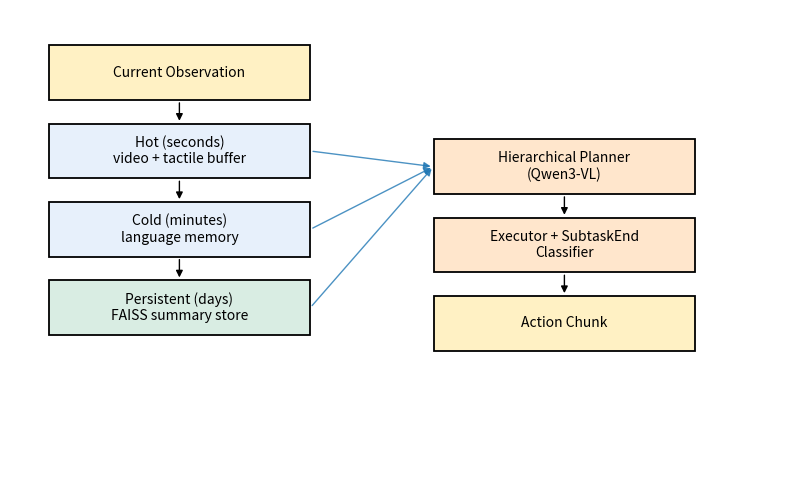

Recreate this plot in Python.
"""Generate ``paper/figures/architecture.png`` from matplotlib.

The PNG is referenced by ``paper/main.tex`` as the architecture
figure. Re-run this script whenever the three-tier layout changes.
"""

from __future__ import annotations

from pathlib import Path


def main() -> None:
    try:
        import matplotlib.pyplot as plt
    except ImportError:  # pragma: no cover
        print("matplotlib is not installed; skip figure generation.")
        return

    fig, ax = plt.subplots(figsize=(8, 5))
    ax.set_xlim(0, 10)
    ax.set_ylim(0, 6)
    ax.axis("off")

    def draw_box(cx, cy, w, h, label, color):
        rect = plt.Rectangle(
            (cx - w / 2, cy - h / 2),
            w,
            h,
            linewidth=1.3,
            edgecolor="black",
            facecolor=color,
        )
        ax.add_patch(rect)
        ax.text(cx, cy, label, ha="center", va="center", fontsize=10)

    # Observation
    draw_box(2.2, 5.2, 3.4, 0.7, "Current Observation", "#fff1c4")

    # Three memory tiers
    draw_box(2.2, 4.2, 3.4, 0.7, "Hot (seconds)\nvideo + tactile buffer", "#e7f0fb")
    draw_box(2.2, 3.2, 3.4, 0.7, "Cold (minutes)\nlanguage memory", "#e7f0fb")
    draw_box(2.2, 2.2, 3.4, 0.7, "Persistent (days)\nFAISS summary store", "#d9ede3")

    # Planner + executor column
    draw_box(7.2, 4.0, 3.4, 0.7, "Hierarchical Planner\n(Qwen3-VL)", "#ffe6cc")
    draw_box(7.2, 3.0, 3.4, 0.7, "Executor + SubtaskEnd\nClassifier", "#ffe6cc")
    draw_box(7.2, 2.0, 3.4, 0.7, "Action Chunk", "#fff1c4")

    # Vertical arrows on the left (between tiers)
    for y_start, y_end in [(5.2, 4.2), (4.2, 3.2), (3.2, 2.2)]:
        ax.annotate(
            "",
            xy=(2.2, y_end + 0.35),
            xytext=(2.2, y_start - 0.35),
            arrowprops=dict(arrowstyle="-|>", color="black"),
        )

    # Right column vertical arrows
    for y_start, y_end in [(4.0, 3.0), (3.0, 2.0)]:
        ax.annotate(
            "",
            xy=(7.2, y_end + 0.35),
            xytext=(7.2, y_start - 0.35),
            arrowprops=dict(arrowstyle="-|>", color="black"),
        )

    # Convergence arrows from three tiers into planner
    for y in [4.2, 3.2, 2.2]:
        ax.annotate(
            "",
            xy=(5.5, 4.0),
            xytext=(3.9, y),
            arrowprops=dict(
                arrowstyle="-|>",
                color="tab:blue",
                alpha=0.8,
            ),
        )

    out = Path("paper/figures/architecture.png")
    out.parent.mkdir(parents=True, exist_ok=True)
    fig.tight_layout()
    fig.savefig(out, dpi=200, bbox_inches="tight")
    print(f"Saved {out.resolve()}")


if __name__ == "__main__":
    main()
